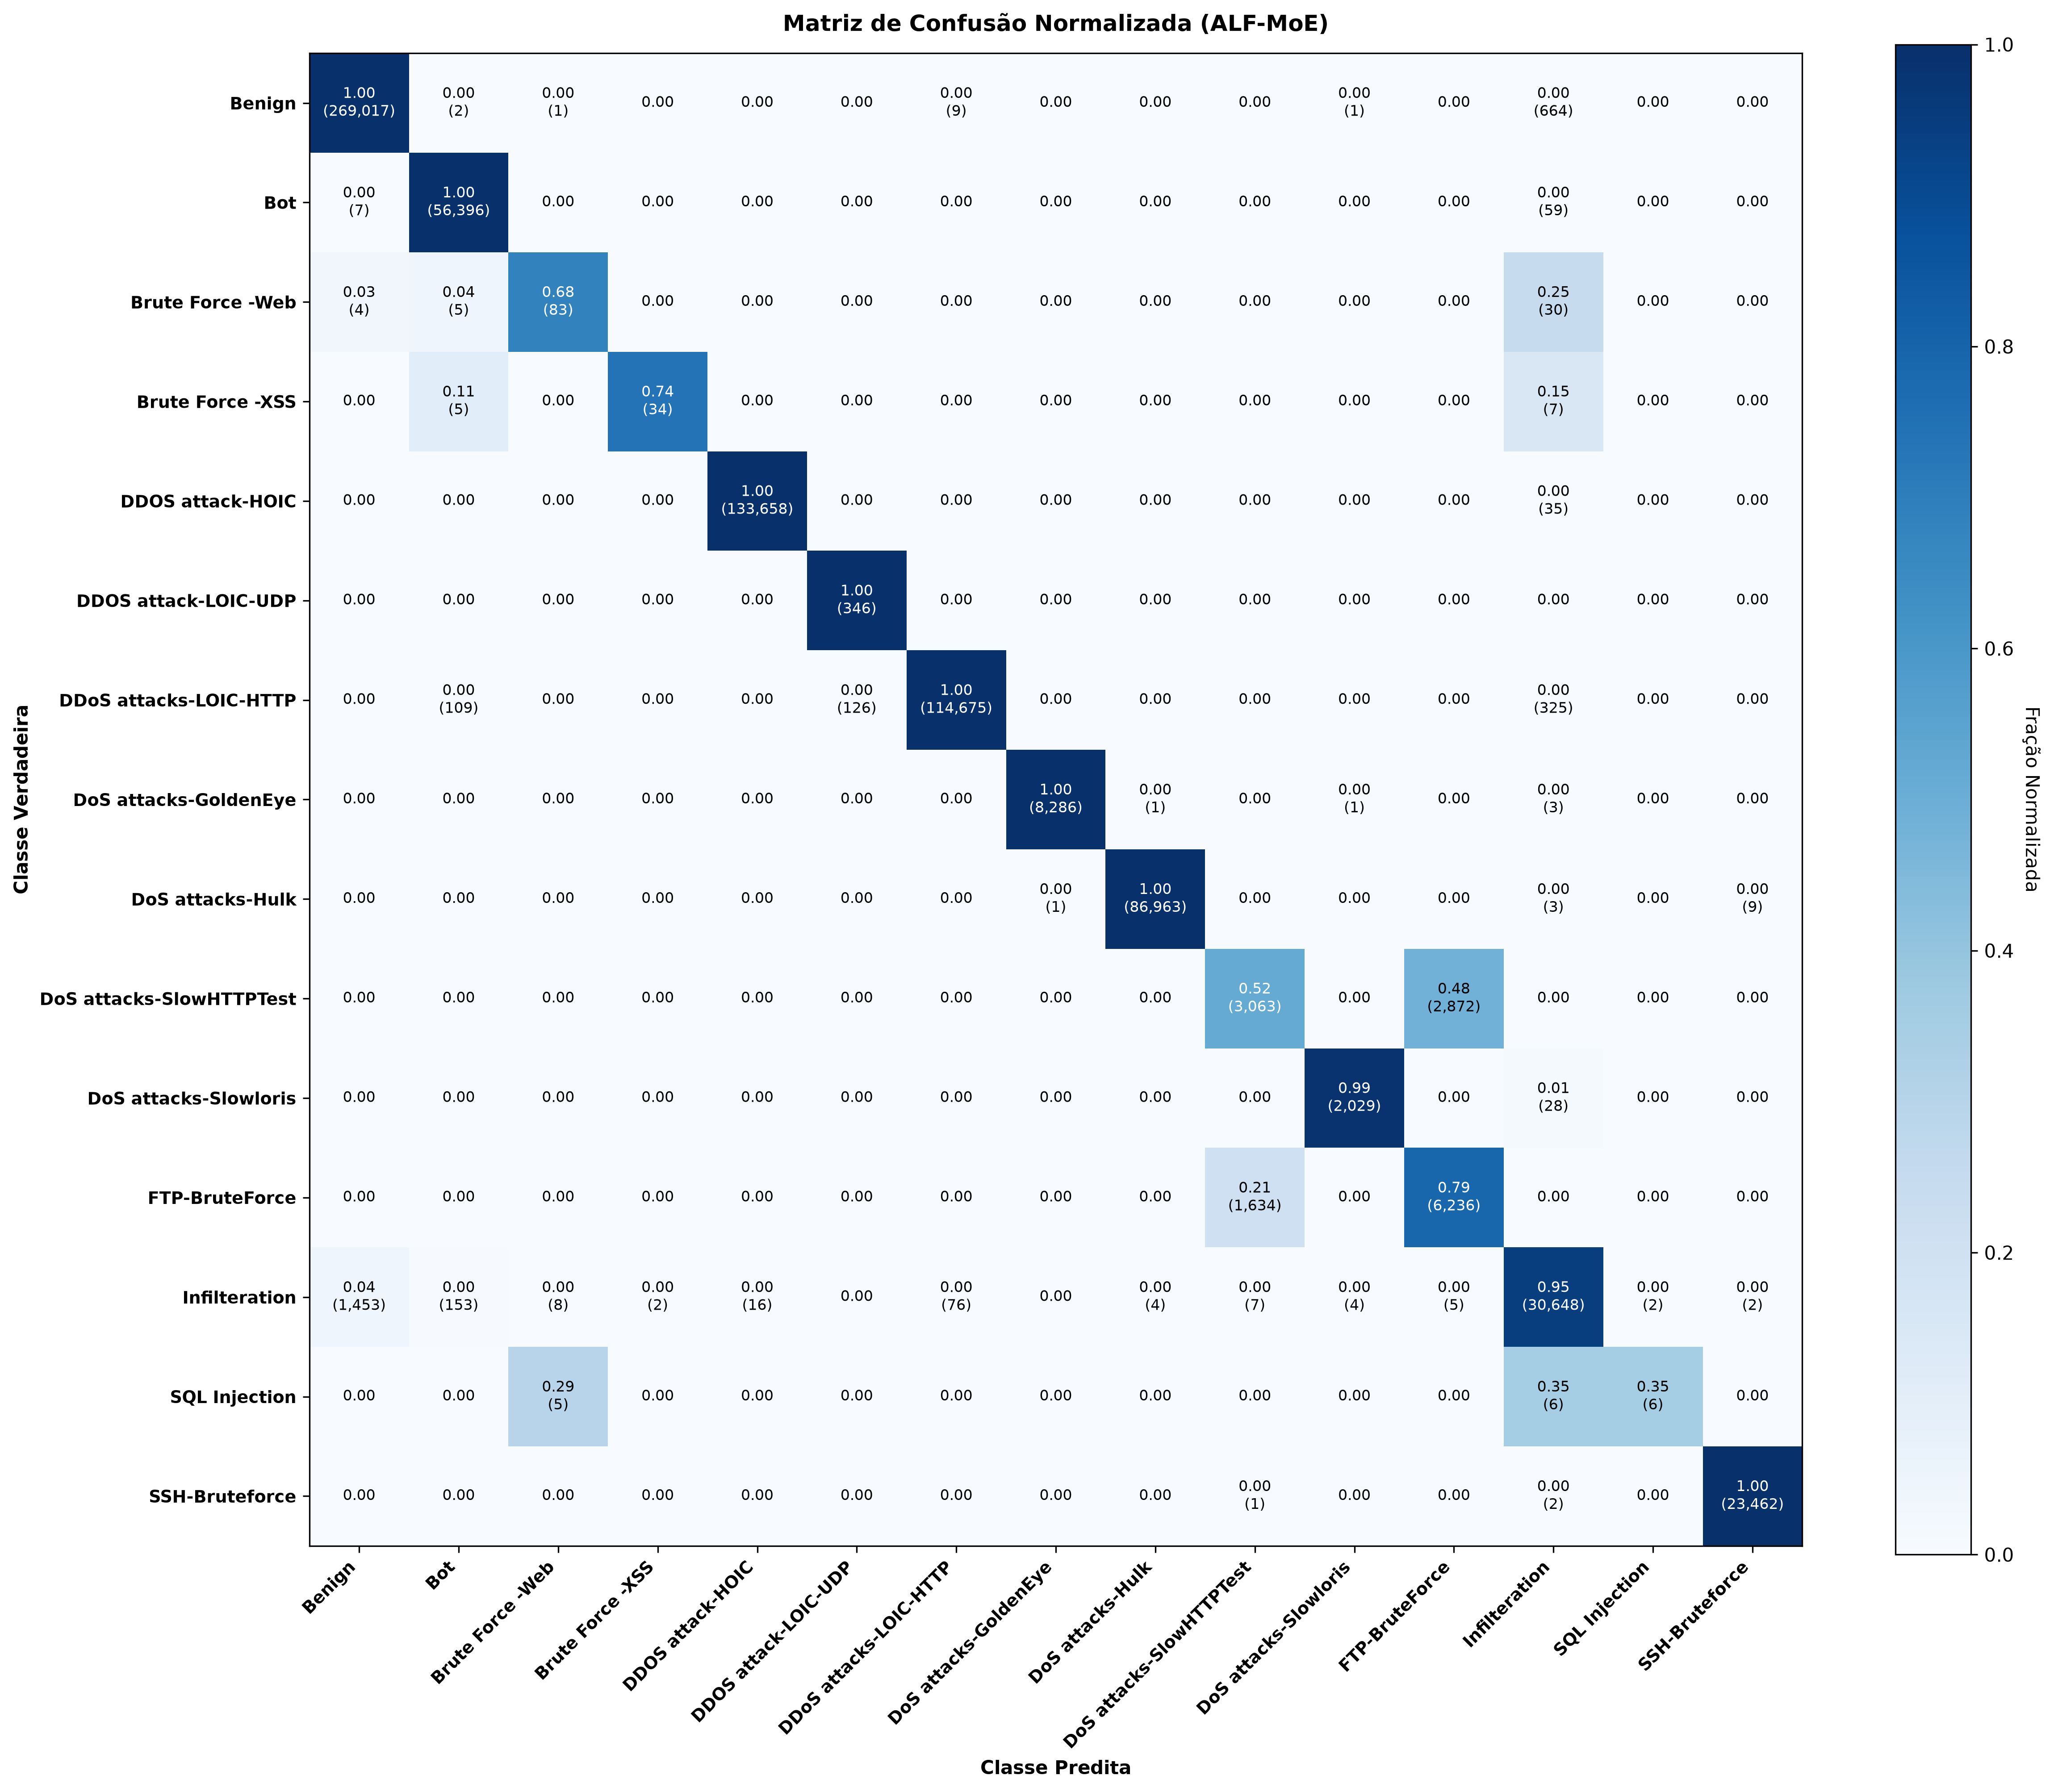

Source data for this figure (header and first rows):
, Benign, Bot, Brute Force -Web, Brute Force -XSS, DDOS attack-HOIC, DDOS attack-LOIC-UDP, DDoS attacks-LOIC-HTTP, DoS attacks-GoldenEye, DoS attacks-Hulk, DoS attacks-SlowHTTPTest, DoS attacks-Slowloris, FTP-BruteForce, Infilteration, SQL Injection, SSH-Bruteforce
Benign, 0.9975, 0.0, 0.0, 0.0, 0.0, 0.0, 0.0, 0.0, 0.0, 0.0, 0.0, 0.0, 0.0025, 0.0, 0.0
Bot, 0.0001, 0.9988, 0.0, 0.0, 0.0, 0.0, 0.0, 0.0, 0.0, 0.0, 0.0, 0.0, 0.001, 0.0, 0.0
Brute Force -Web, 0.0328, 0.041, 0.6803, 0.0, 0.0, 0.0, 0.0, 0.0, 0.0, 0.0, 0.0, 0.0, 0.2459, 0.0, 0.0
Brute Force -XSS, 0.0, 0.1087, 0.0, 0.7391, 0.0, 0.0, 0.0, 0.0, 0.0, 0.0, 0.0, 0.0, 0.1522, 0.0, 0.0
DDOS attack-HOIC, 0.0, 0.0, 0.0, 0.0, 0.9997, 0.0, 0.0, 0.0, 0.0, 0.0, 0.0, 0.0, 0.0003, 0.0, 0.0
DDOS attack-LOIC-UDP, 0.0, 0.0, 0.0, 0.0, 0.0, 1.0, 0.0, 0.0, 0.0, 0.0, 0.0, 0.0, 0.0, 0.0, 0.0
DDoS attacks-LOIC-HTTP, 0.0, 0.0009, 0.0, 0.0, 0.0, 0.0011, 0.9951, 0.0, 0.0, 0.0, 0.0, 0.0, 0.0028, 0.0, 0.0
DoS attacks-GoldenEye, 0.0, 0.0, 0.0, 0.0, 0.0, 0.0, 0.0, 0.9994, 0.0001, 0.0, 0.0001, 0.0, 0.0004, 0.0, 0.0
DoS attacks-Hulk, 0.0, 0.0, 0.0, 0.0, 0.0, 0.0, 0.0, 0.0, 0.9999, 0.0, 0.0, 0.0, 0.0, 0.0, 0.0001
DoS attacks-SlowHTTPTest, 0.0, 0.0, 0.0, 0.0, 0.0, 0.0, 0.0, 0.0, 0.0, 0.5161, 0.0, 0.4839, 0.0, 0.0, 0.0
DoS attacks-Slowloris, 0.0, 0.0, 0.0, 0.0, 0.0, 0.0, 0.0, 0.0, 0.0, 0.0, 0.9864, 0.0, 0.0136, 0.0, 0.0
FTP-BruteForce, 0.0, 0.0, 0.0, 0.0, 0.0, 0.0, 0.0, 0.0, 0.0, 0.2076, 0.0, 0.7924, 0.0, 0.0, 0.0
Infilteration, 0.0449, 0.0047, 0.0002, 0.0001, 0.0005, 0.0, 0.0023, 0.0, 0.0001, 0.0002, 0.0001, 0.0002, 0.9465, 0.0001, 0.0001
SQL Injection, 0.0, 0.0, 0.2941, 0.0, 0.0, 0.0, 0.0, 0.0, 0.0, 0.0, 0.0, 0.0, 0.3529, 0.3529, 0.0
SSH-Bruteforce, 0.0, 0.0, 0.0, 0.0, 0.0, 0.0, 0.0, 0.0, 0.0, 0.0, 0.0, 0.0, 0.0001, 0.0, 0.9999
